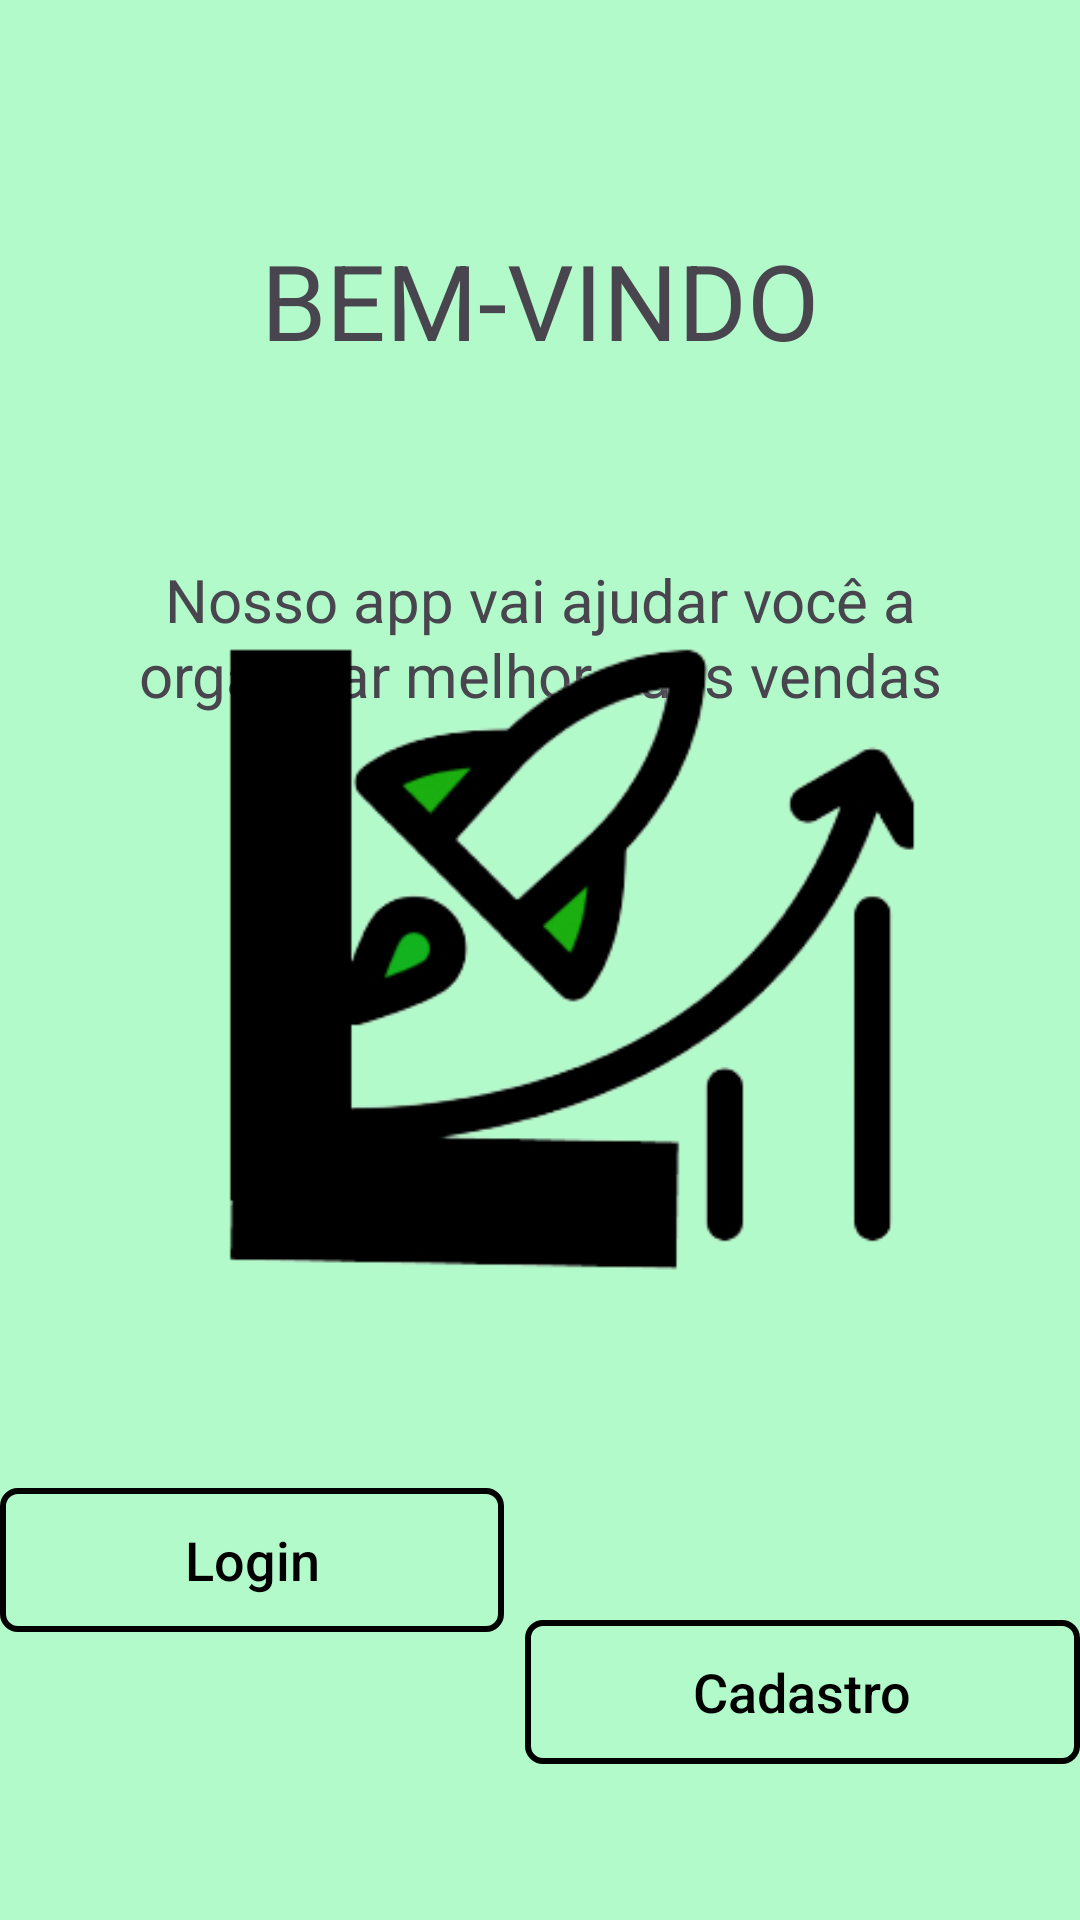

Android layout source for this screen:
<!-- AndroidManifest.xml: application theme Theme.MyApplication -->
<!-- res/layout/fragment_splash.xml -->
<?xml version="1.0" encoding="utf-8"?>
<FrameLayout xmlns:android="http://schemas.android.com/apk/res/android"
    xmlns:tools="http://schemas.android.com/tools"
    android:layout_width="match_parent"
    android:layout_height="match_parent"
    xmlns:app="http://schemas.android.com/apk/res-auto"
    android:background="@color/color_default"
    tools:context=".main.SplashFragment">

    <TextView
        android:layout_width="234dp"
        android:layout_height="200dp"
        android:layout_gravity="center_horizontal"
        android:gravity="center"
        android:text="BEM-VINDO"
        android:textSize="35dp" />

    <TextView
        android:layout_width="match_parent"
        android:layout_height="400dp"
        android:gravity="center"
        android:text="Nosso app vai ajudar você a"
        android:textSize="20dp" />

    <TextView
        android:layout_width="match_parent"
        android:layout_height="450dp"
        android:gravity="center"
        android:text="organizar melhor suas vendas"
        android:textSize="20dp" />

    <ImageView
        android:layout_width="392dp"
        android:layout_height="325dp"
        android:layout_gravity="center"
        android:layout_marginTop="38dp"
        android:src="@drawable/inicial" />

    <Button
        android:id="@+id/loginButtonSplash"
        android:layout_width="168dp"
        android:layout_height="wrap_content"
        android:layout_gravity="center_vertical"
        android:layout_marginTop="200dp"
        android:background="@drawable/bg_edit"
        android:gravity="center"
        android:text="Login"
        android:textAllCaps="false"
        android:textColor="@color/black"
        android:textSize="18dp"
        app:backgroundTint="@null" />

    <Button
        android:layout_width="185dp"
        android:layout_height="wrap_content"
        android:layout_gravity="right"
        android:layout_marginTop="540dp"
        android:background="@drawable/bg_edit"
        android:gravity="center"
        android:text="Cadastro"
        android:textAllCaps="false"
        android:textColor="@color/black"
        android:textSize="18dp"
        app:backgroundTint="@null" />


</FrameLayout>
<!-- resources referenced by this layout -->
<resources>
  <color name="black">#FF000000</color>
  <color name="color_default">#B3FACA</color>
  <!-- drawable bg_edit (drawable) -->
  <?xml version="1.0" encoding="utf-8"?>
  <shape xmlns:android="http://schemas.android.com/apk/res/android"
      android:shape="rectangle">
      <corners android:radius="5dp" />
      <stroke android:color="@color/black"
          android:width="2dp"/>
  </shape>
  <!-- drawable inicial: png bitmap (drawable, 24492 bytes) -->
  <style name="Theme.MyApplication" parent="Base.Theme.MyApplication" />
  <style name="Base.Theme.MyApplication" parent="Theme.Material3.DayNight.NoActionBar">
          <item name="android:windowBackground">@color/color_default</item>
      </style>
</resources>
